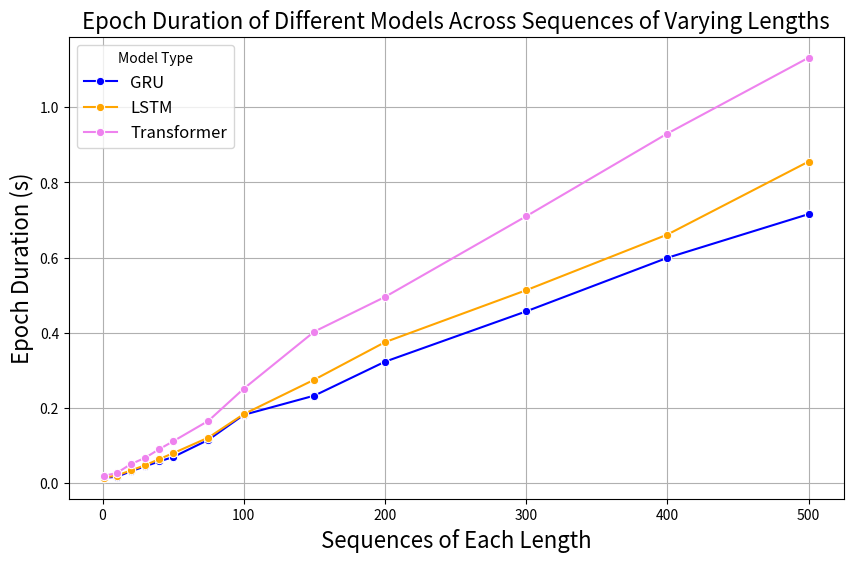

Reproduce this figure in Python. (Note: this script raises an exception after producing the figure.)
# Re-importing necessary libraries and redefining the plotting code after the reset.
import pandas as pd
import matplotlib.pyplot as plt
import seaborn

# Define your data
data = {
    'sequences': [1, 10, 20, 30, 40, 50, 75, 100, 150, 200, 300, 400, 500],
    'GRU': [0.0139, 0.0162, 0.0309, 0.0442, 0.0571, 0.0690, 0.1149, 0.1813, 0.2325, 0.3228, 0.4568, 0.5994, 0.7157],
    'LSTM': [0.0142, 0.0197, 0.0332, 0.0469, 0.0633, 0.0792, 0.1209, 0.1832, 0.2751, 0.3748, 0.5131, 0.6613, 0.8556],
    'Transformer': [0.0190, 0.0262, 0.0501, 0.0666, 0.0896, 0.1109, 0.1655, 0.2510, 0.4030, 0.4952, 0.7100, 0.9303, 1.1322]
}

# Convert data to DataFrame
df = pd.DataFrame(data)

# Melt the DataFrame to make it suitable for seaborn lineplot
df_melted = df.melt(id_vars=["sequences"], var_name="Model", value_name="Epoch Duration")

# Colors for each type
colors = {'GRU': 'blue', 'LSTM': 'orange', 'Transformer': 'violet'}

# Plot
plt.figure(figsize=(10, 6))
seaborn.lineplot(data=df_melted, x='sequences', y='Epoch Duration', hue='Model', palette=colors, marker='o')
plt.title('Epoch Duration of Different Models Across Sequences of Varying Lengths', fontsize=16)
plt.xlabel('Sequences of Each Length', fontsize=16)
plt.ylabel('Epoch Duration (s)', fontsize=16)
plt.legend(title='Model Type', fontsize='large')
plt.grid(True)
plt.savefig('plots/epoch_duration_vs_sequences.png', dpi=200, bbox_inches='tight')
plt.show()